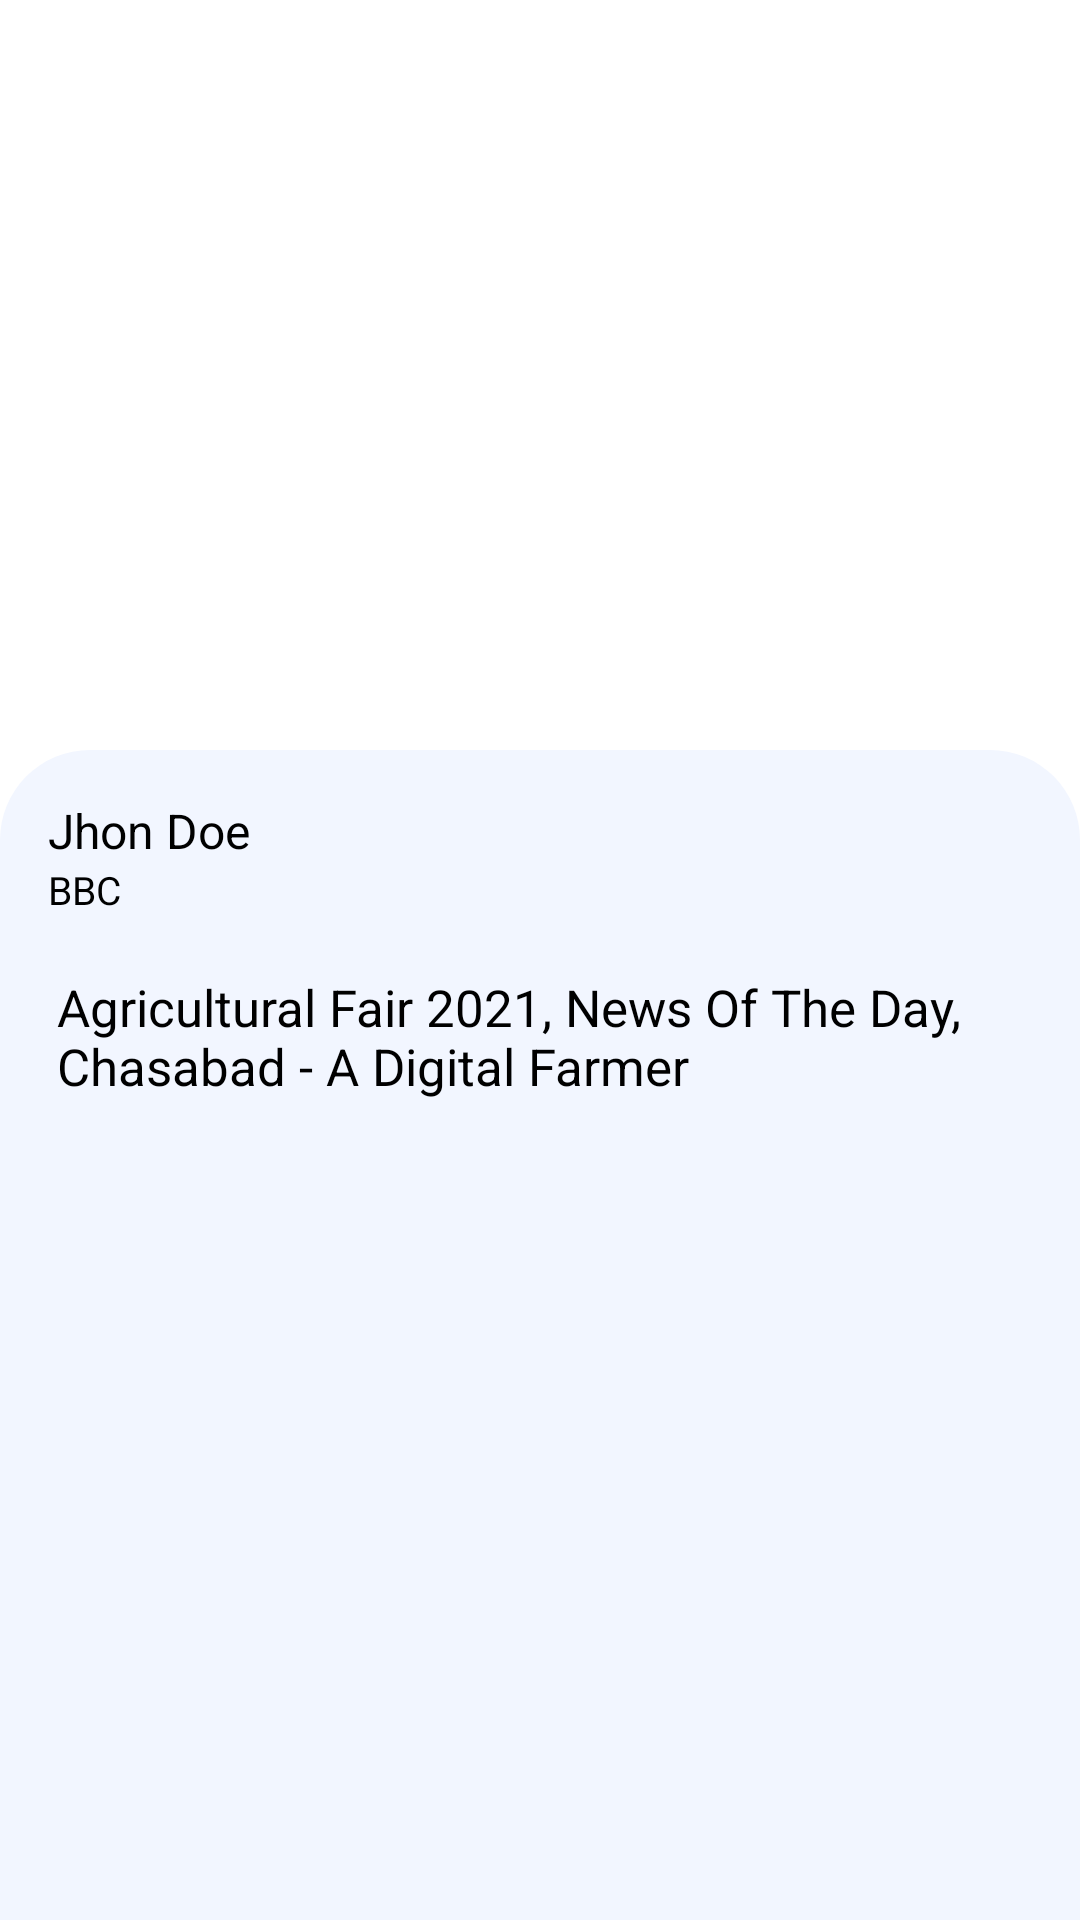

Produce the Android XML layout that renders to this screen, including the resource entries it uses.
<!-- AndroidManifest.xml: application theme Theme.ChasabadADigitalFarmer -->
<!-- res/layout/activity_article_details.xml -->
<?xml version="1.0" encoding="utf-8"?>
<androidx.constraintlayout.widget.ConstraintLayout xmlns:android="http://schemas.android.com/apk/res/android"
    xmlns:app="http://schemas.android.com/apk/res-auto"
    xmlns:tools="http://schemas.android.com/tools"
    android:layout_width="match_parent"
    android:layout_height="match_parent"
    tools:context=".view.activity.ArticleDetailsActivity">
    <androidx.constraintlayout.widget.ConstraintLayout
        android:id="@+id/constraintLayout"
        android:layout_width="0dp"
        android:layout_height="250dp"
        app:layout_constraintEnd_toEndOf="parent"
        app:layout_constraintStart_toStartOf="parent"
        app:layout_constraintTop_toTopOf="parent">

        <ImageView
            android:id="@+id/articledetails_image"
            android:layout_width="match_parent"
            android:layout_height="match_parent"
            android:scaleType="centerCrop"
            app:layout_constraintBottom_toBottomOf="parent"
            app:layout_constraintEnd_toEndOf="parent"
            app:layout_constraintHorizontal_bias="0.0"
            app:layout_constraintStart_toStartOf="parent"
            app:layout_constraintTop_toTopOf="parent"
            app:layout_constraintVertical_bias="1.0"
            tools:src="@tools:sample/avatars" />

        <TextView
            android:id="@+id/article_details_title"
            android:layout_width="0dp"
            android:layout_height="wrap_content"
            android:layout_marginStart="24dp"
            android:layout_marginEnd="24dp"
            android:textColor="@color/white"
            android:textSize="26sp"
            android:textStyle="bold"
            android:text="@string/highlightDetails"
            app:layout_constraintBottom_toBottomOf="@+id/articledetails_image"
            app:layout_constraintEnd_toEndOf="parent"
            app:layout_constraintStart_toStartOf="parent"
            app:layout_constraintTop_toTopOf="@+id/articledetails_image" />

        <TextView
            android:id="@+id/article_details_date"
            android:layout_width="wrap_content"
            android:layout_height="wrap_content"
            android:layout_marginTop="16dp"
            android:text="@string/date"
            android:textColor="@color/white"
            android:textSize="16sp"
            android:textStyle="normal"
            app:layout_constraintStart_toStartOf="@+id/article_details_title"
            app:layout_constraintTop_toBottomOf="@+id/article_details_title" />

    </androidx.constraintlayout.widget.ConstraintLayout>


    <androidx.constraintlayout.widget.ConstraintLayout
        android:id="@+id/constraintLayout2"
        android:layout_width="0dp"
        android:layout_height="0dp"
        android:background="@drawable/layout_bg"
        app:layout_constraintBottom_toBottomOf="parent"
        app:layout_constraintEnd_toEndOf="parent"
        app:layout_constraintStart_toStartOf="parent"
        app:layout_constraintTop_toBottomOf="@+id/constraintLayout">

        <TextView
            android:id="@+id/article_details_author"
            android:layout_width="wrap_content"
            android:layout_height="wrap_content"
            android:layout_marginStart="16dp"
            android:layout_marginTop="16dp"
            android:textSize="16sp"
            android:textColor="@color/black"
            android:text="@string/author"
            app:layout_constraintStart_toStartOf="parent"
            app:layout_constraintTop_toTopOf="parent" />

        <TextView
            android:id="@+id/article_details_source"
            android:layout_width="wrap_content"
            android:layout_height="wrap_content"
            android:layout_marginStart="16dp"
            android:text="@string/source"
            android:textSize="13sp"
            android:textColor="@color/black"
            app:layout_constraintStart_toStartOf="parent"
            app:layout_constraintTop_toBottomOf="@+id/article_details_author" />

        <ScrollView
            android:layout_width="0dp"
            android:layout_height="0dp"
            android:layout_marginStart="16dp"
            android:layout_marginTop="16dp"
            android:layout_marginEnd="16dp"
            android:layout_marginBottom="8dp"
            app:layout_constraintBottom_toBottomOf="parent"
            app:layout_constraintEnd_toEndOf="parent"
            app:layout_constraintHorizontal_bias="0.0"
            app:layout_constraintStart_toStartOf="parent"
            app:layout_constraintTop_toBottomOf="@+id/article_details_source"
            app:layout_constraintVertical_bias="0.0">

            <TextView
                android:id="@+id/article_details_details"
                android:layout_width="match_parent"
                android:layout_height="wrap_content"
                android:padding="3dp"
                android:text="@string/highlightDetails"
                android:textColor="@color/black"
                android:textSize="17sp" />
        </ScrollView>
    </androidx.constraintlayout.widget.ConstraintLayout>
</androidx.constraintlayout.widget.ConstraintLayout>
<!-- resources referenced by this layout -->
<resources>
  <color name="black">#FF000000</color>
  <color name="white">#FFFFFFFF</color>
  <!-- drawable layout_bg (drawable) -->
  <?xml version="1.0" encoding="utf-8"?>
  <shape xmlns:android="http://schemas.android.com/apk/res/android">
      <solid android:color="@color/background"/>
      <corners android:topLeftRadius="30dp" android:topRightRadius="30dp"/>
      <padding android:left="0dp" android:top="0dp" android:right="0dp" android:bottom="0dp" />
  </shape>
  <string name="author">Jhon Doe</string>
  <string name="date">26-03-2021</string>
  <string name="highlightDetails">Agricultural Fair 2021, News Of The Day, Chasabad - A Digital Farmer</string>
  <string name="source">BBC</string>
  <style name="Theme.ChasabadADigitalFarmer" parent="Theme.MaterialComponents.Light.NoActionBar">
          
          <item name="colorPrimary">@color/colorPrimary</item>
          <item name="colorPrimaryVariant">@color/colorPrimaryDark</item>
          <item name="colorOnPrimary">@color/black</item>
          
          <item name="colorSecondary">@color/teal_200</item>
          <item name="colorSecondaryVariant">@color/teal_700</item>
          <item name="colorOnSecondary">@color/colorPrimary</item>
          
          <item name="android:statusBarColor" tools:targetApi="l">?attr/colorPrimaryVariant</item>
          
  
  
  
          <item name="android:windowFullscreen">true</item>
      </style>
  <color name="background">#f2f6ff</color>
  <color name="colorPrimary">#3A5F0B</color>
  <color name="colorPrimaryDark">#005502</color>
  <color name="teal_200">#FF03DAC5</color>
  <color name="teal_700">#FF018786</color>
</resources>
